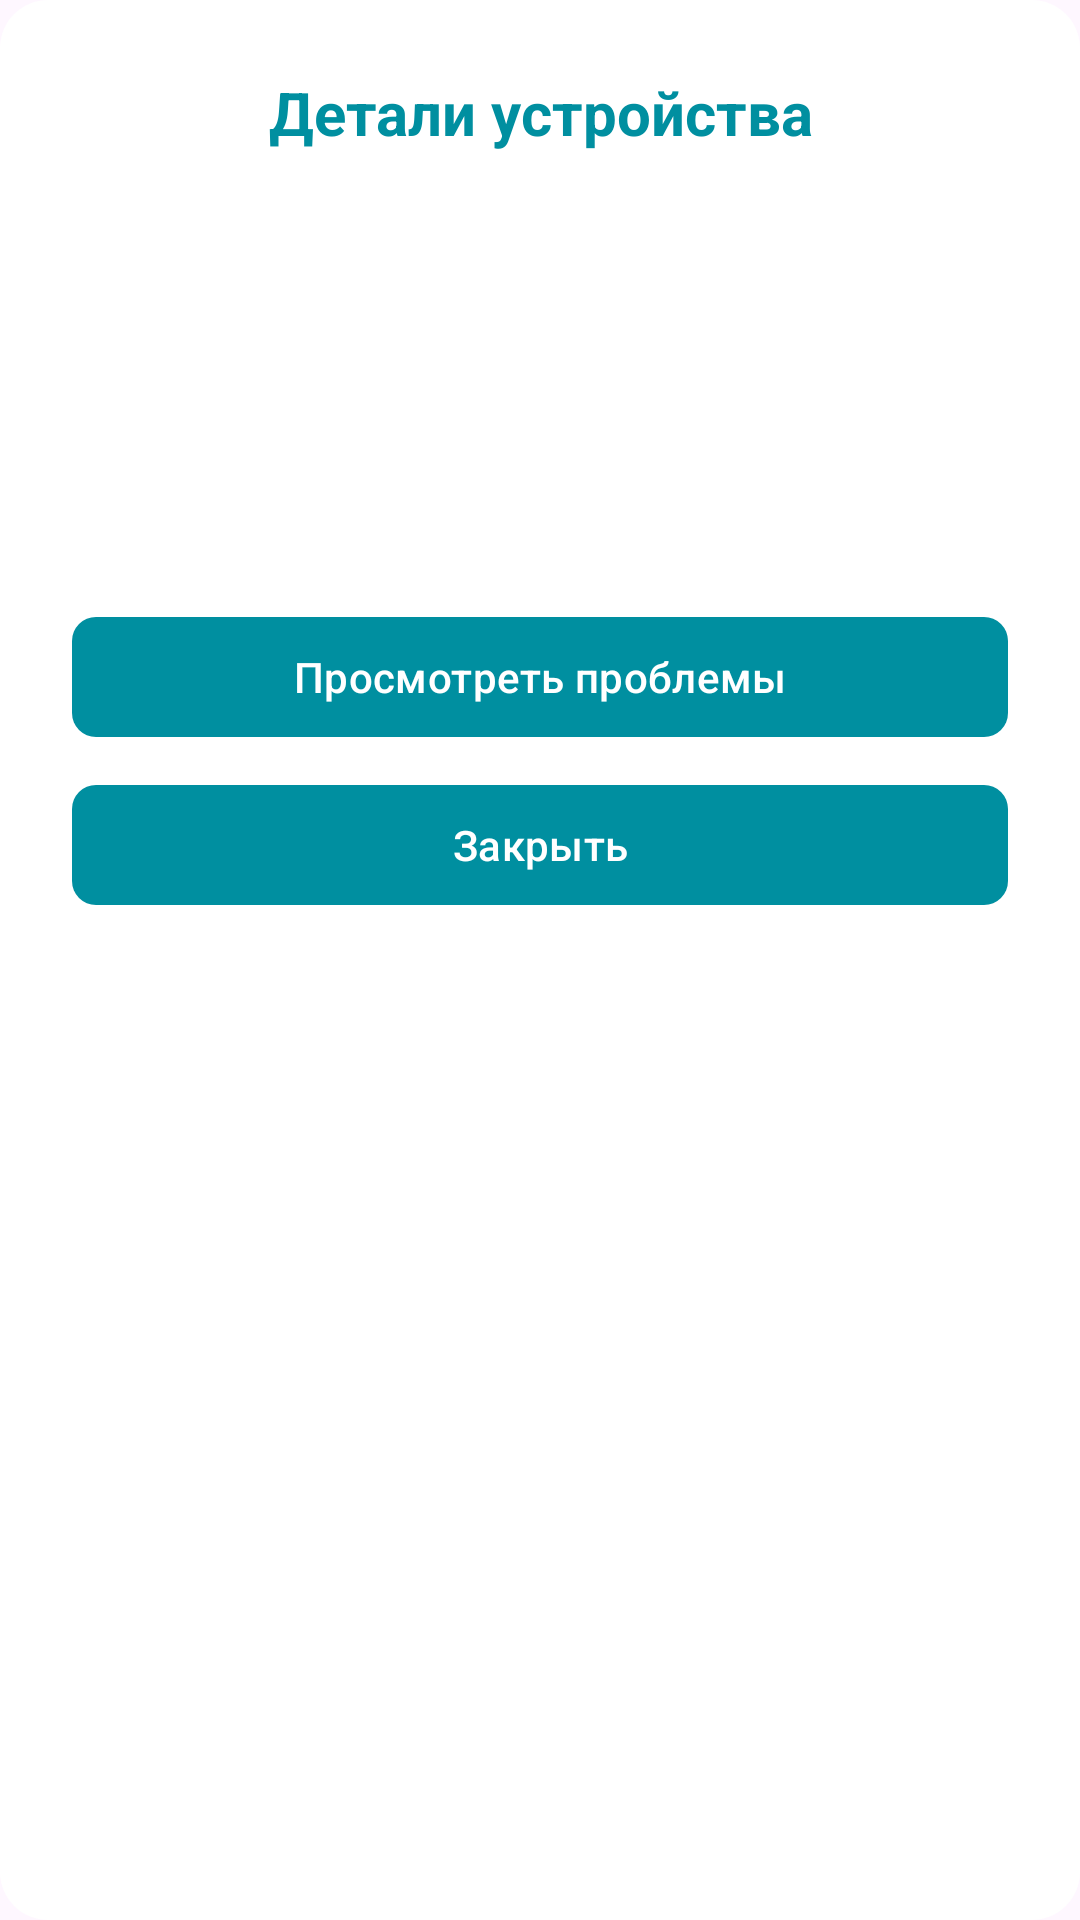

Reconstruct the res/layout file that produces this screen, plus the resources it refers to.
<!-- AndroidManifest.xml: application theme Theme.TechAppNew -->
<!-- res/layout/dialog_device_details.xml -->
<?xml version="1.0" encoding="utf-8"?>
<LinearLayout xmlns:android="http://schemas.android.com/apk/res/android"
    xmlns:app="http://schemas.android.com/apk/res-auto"
    android:layout_width="match_parent"
    android:layout_height="wrap_content"
    android:orientation="vertical"
    android:padding="24dp"
    android:background="@drawable/dialog_background">

    <TextView
        android:id="@+id/titleText"
        android:layout_width="match_parent"
        android:layout_height="wrap_content"
        android:text="Детали устройства"
        android:textSize="20sp"
        android:textColor="@color/primary_color"
        android:textStyle="bold"
        android:gravity="center"
        android:layout_marginBottom="16dp"/>

    <LinearLayout
        android:layout_width="match_parent"
        android:layout_height="wrap_content"
        android:orientation="vertical"
        android:paddingHorizontal="8dp">

        <TextView
            android:id="@+id/deviceIdText"
            android:layout_width="match_parent"
            android:layout_height="wrap_content"
            android:textSize="16sp"
            android:layout_marginBottom="8dp"/>

        <TextView
            android:id="@+id/placeIdText"
            android:layout_width="match_parent"
            android:layout_height="wrap_content"
            android:textSize="16sp"
            android:layout_marginBottom="8dp"/>

        <TextView
            android:id="@+id/statusText"
            android:layout_width="match_parent"
            android:layout_height="wrap_content"
            android:textSize="16sp"
            android:layout_marginBottom="8dp"/>

        <TextView
            android:id="@+id/descriptionText"
            android:layout_width="match_parent"
            android:layout_height="wrap_content"
            android:textSize="16sp"
            android:layout_marginBottom="16dp"/>
    </LinearLayout>

    <com.google.android.material.button.MaterialButton
        android:id="@+id/viewProblemsButton"
        android:layout_width="match_parent"
        android:layout_height="wrap_content"
        android:text="Просмотреть проблемы"
        android:textColor="@color/white"
        app:backgroundTint="@color/primary_color"
        app:cornerRadius="8dp"
        android:layout_marginTop="8dp"/>

    <com.google.android.material.button.MaterialButton
        android:id="@+id/closeButton"
        android:layout_width="match_parent"
        android:layout_height="wrap_content"
        android:text="Закрыть"
        android:textColor="@color/white"
        app:backgroundTint="@color/primary_color"
        app:cornerRadius="8dp"
        android:layout_marginTop="8dp"/>
</LinearLayout>
<!-- resources referenced by this layout -->
<resources>
  <color name="primary_color">#008FA0</color>
  <color name="white">#FFFFFFFF</color>
  <!-- drawable dialog_background (drawable) -->
  <shape xmlns:android="http://schemas.android.com/apk/res/android">
      <corners android:radius="16dp"/>
      <solid android:color="@color/white"/>
  </shape>
  <style name="Theme.TechAppNew" parent="Base.Theme.TechAppNew" />
  <style name="Base.Theme.TechAppNew" parent="Theme.Material3.DayNight.NoActionBar">
          <item name="android:navigationBarColor">@android:color/transparent</item>
          <item name="android:windowFullscreen">true</item>
          <item name="appBackground">@color/white</item>
          <item name="appBackgroundAuth">@color/primary_color</item>
          <item name="appText">@color/black</item>
      </style>
  <color name="black">#FF000000</color>
</resources>
